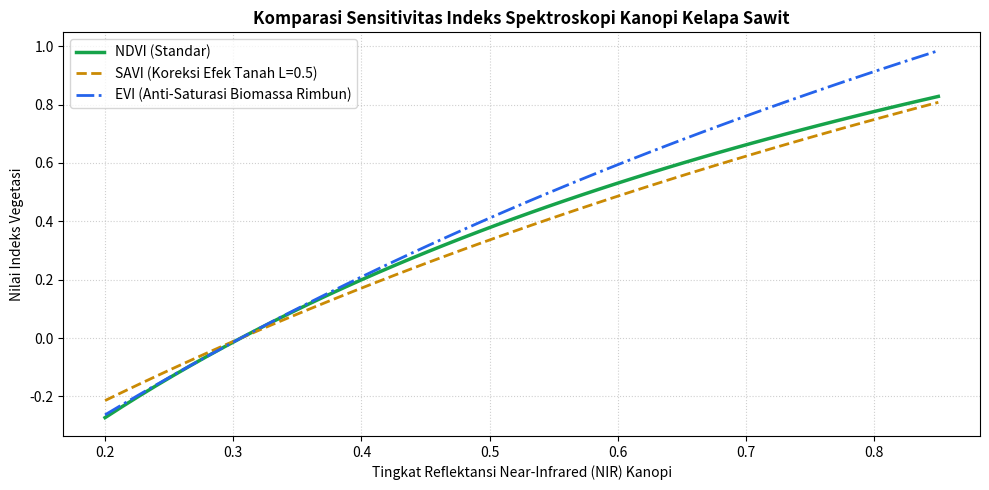

Reproduce this figure in Python.
import dis
import functools
import math
import sys
import time
from typing import Any, Callable, Dict, List, Optional, Tuple
import matplotlib.pyplot as plt
import numpy as np

print(f"Versi Python: {sys.version}")
print("Status: Lingkungan komputasi siap untuk praktikum fungsi dan modularisasi.")


# Demonstrasi 1: Positional-Only Parameters (PEP 570)
# Menggunakan tanda '/' untuk menandai parameter yang DILARANG menggunakan nama kata kunci
def hitung_rasio_mesokarp(berat_mesokarp: float, berat_tandan: float, /) -> float:
    """Menghitung persentase daging buah (mesokarp) sawit terhadap berat tandan fisik."""
    return (berat_mesokarp / berat_tandan) * 100.0

# Pemanggilan Benar (Hanya berdasarkan urutan posisi)
rasio_1 = hitung_rasio_mesokarp(14.5, 25.0)
print(f"Rasio Mesokarp Normal: {rasio_1:.2f}%")

# Uji Coba Pelanggaran Sintaksis
try:
    # Memanggil dengan nama kata kunci akan memicu TypeError secara sengaja
    hitung_rasio_mesokarp(berat_mesokarp=14.5, berat_tandan=25.0)
except TypeError as e:
    print(f"Tertangkap TypeError (Desain API Terlindungi): {e}")


# Demonstrasi 2: Keyword-Only Parameters (PEP 3102)
# Menggunakan tanda '*' untuk menandai parameter konfigurasi yang WAJIB menyertakan nama
def konfigurasi_inferensi_drone(nama_model: str, *, resolusi_cm: float = 2.5, ambang_deteksi: float = 0.75, simpan_geotiff: bool = True) -> Dict[str, Any]:
    """Menetapkan konfigurasi inspeksi kanopi tanpa risiko tertukar parameter boolean."""
    return {
        "model": nama_model,
        "gsd_cm": resolusi_cm,
        "threshold": ambang_deteksi,
        "geotiff": simpan_geotiff
    }

# Pemanggilan Benar: Parameter wajib disebut namanya
konfigurasi = konfigurasi_inferensi_drone("YOLOv8-Sawit", resolusi_cm=3.0, ambang_deteksi=0.80, simpan_geotiff=True)
print("Konfigurasi Eksekusi Drone:")
for k, v in konfigurasi.items():
    print(f"  {k:<15}: {v}")


# Demonstrasi 3: Variadic Arguments (*args & **kwargs)
def agregasi_panen_multi_afdeling(*tonase_truk: float, kode_pks: str = "PKS-01", **metadata_tambahan: Any) -> Dict[str, Any]:
    """Menerima deret bobot truk fleksibel (*args) dan atribut operasional dinamis (**kwargs)."""
    total_bobot = sum(tonase_truk)
    rata_rata = total_bobot / len(tonase_truk) if tonase_truk else 0.0
    return {
        "pks": kode_pks,
        "jumlah_truk": len(tonase_truk),
        "total_ton": round(total_bobot, 2),
        "rata_ton_per_truk": round(rata_rata, 2),
        "atribut_sistem": metadata_tambahan
    }

laporan_afdeling = agregasi_panen_multi_afdeling(
    7.5, 8.2, 6.9, 9.1, 7.8,
    kode_pks="PKS-INSTIPER-01",
    mandor="Budi Santoso",
    shift="Pagi",
    kondisi_jalan="Kering"
)
print("Laporan Agregasi Panen:")
for k, v in laporan_afdeling.items():
    print(f"  {k:<20}: {v}")


# Demonstrasi Resolusi Simbol CPython dan Bytecode Disassembly
konstanta_global_pks = 42.0

def fungsi_audit_lokal(nilai_sensor: float):
    # 'nilai_sensor' dialokasikan pada tabel array lokal (LOAD_FAST)
    # 'konstanta_global_pks' dicari pada tabel modul global (LOAD_GLOBAL)
    hasil = nilai_sensor + konstanta_global_pks
    return hasil

print("Disassembly Bytecode CPython untuk fungsi_audit_lokal:")
print("-" * 50)
dis.dis(fungsi_audit_lokal)


# Demonstrasi Perbedaan 'global' vs 'nonlocal'
def simulator_stasiun_pompa():
    volume_terpompa_liter = 0.0  # Enclosing scope

    def aktifkan_aliran(durasi_menit: float, debit_lpm: float = 50.0) -> float:
        nonlocal volume_terpompa_liter  # Mengikat variabel ke enclosing scope
        penambahan = durasi_menit * debit_lpm
        volume_terpompa_liter += penambahan
        return volume_terpompa_liter

    return aktifkan_aliran

pompa_blok_a = simulator_stasiun_pompa()
print(f"Siklus 1 (10 menit) : {pompa_blok_a(10.0)} liter terpompa")
print(f"Siklus 2 (15 menit) : {pompa_blok_a(15.0)} liter terpompa")
print(f"Siklus 3 (5 menit)  : {pompa_blok_a(5.0)} liter terpompa")


# Pembangunan Dekorator Audit Waktu Komputasi (Benchmarking Decorator)
def audit_latensi(func: Callable[..., Any]) -> Callable[..., Any]:
    """Dekorator berstandar industri dengan preservasi metadata via @functools.wraps."""
    @functools.wraps(func)
    def wrapper(*args: Any, **kwargs: Any) -> Any:
        t_mulai = time.perf_counter()
        hasil = func(*args, **kwargs)
        t_selesai = time.perf_counter()
        durasi_us = (t_selesai - t_mulai) * 1_000_000.0
        print(f"[AUDIT PERFORMA] '{func.__name__}' dieksekusi dalam {durasi_us:.2f} mikrodetik")
        return hasil
    return wrapper

# Dekorator Pemeriksa Validitas Domain Fisika Reflektansi [0.0, 1.0]
def validasi_pantulan_optik(func: Callable[..., float]) -> Callable[..., float]:
    @functools.wraps(func)
    def wrapper(*args: Any, **kwargs: Any) -> float:
        for i, val in enumerate(args):
            if isinstance(val, (int, float)) and not (0.0 <= val <= 1.0):
                raise ValueError(f"Anomali Fisika: Argumen #{i} bernilai {val} di luar batas optik [0.0, 1.0]")
        for k, val in kwargs.items():
            if isinstance(val, (int, float)) and not (0.0 <= val <= 1.0):
                raise ValueError(f"Anomali Fisika: Parameter '{k}' bernilai {val} di luar batas optik [0.0, 1.0]")
        return func(*args, **kwargs)
    return wrapper

@audit_latensi
@validasi_pantulan_optik
def hitung_ndvi_terdekorasi(nir: float, red: float, /) -> float:
    """Menghitung NDVI ternormalisasi kanopi sawit."""
    penyebut = nir + red
    return (nir - red) / penyebut if penyebut > 1e-6 else 0.0

# Uji coba fungsi terdekorasi
nilai_ndvi = hitung_ndvi_terdekorasi(0.82, 0.18)
print(f"Hasil Kalkulasi NDVI: {nilai_ndvi:.4f}")
print(f"Nama Asli Fungsi     : {hitung_ndvi_terdekorasi.__name__} (Terpelihara berkat @functools.wraps)")
print(f"Docstring Asli       : {hitung_ndvi_terdekorasi.__doc__}")


# Implementasi Tiga Indeks Spektral Pertanian Presisi
def hitung_savi(nir: float, red: float, /, *, faktor_l: float = 0.5) -> float:
    """Menghitung Soil-Adjusted Vegetation Index (SAVI).
    Formula: SAVI = ((NIR - RED) / (NIR + RED + L)) * (1 + L)
    """
    penyebut = nir + red + faktor_l
    if math.isclose(penyebut, 0.0, abs_tol=1e-6):
        return 0.0
    return ((nir - red) / penyebut) * (1.0 + faktor_l)

def hitung_evi_lengkap(nir: float, red: float, blue: float, /, *, g: float = 2.5, c1: float = 6.0, c2: float = 7.5, l: float = 1.0) -> float:
    """Menghitung Enhanced Vegetation Index (EVI).
    Formula: EVI = G * ((NIR - RED) / (NIR + C1*RED - C2*BLUE + L))
    """
    penyebut = nir + (c1 * red) - (c2 * blue) + l
    if math.isclose(penyebut, 0.0, abs_tol=1e-6):
        return 0.0
    return g * ((nir - red) / penyebut)

# Simulasi Profil Spektroskopi Pokok Sawit dari Fase Meranggas hingga Kanopi Rimbun
deret_nir = np.linspace(0.20, 0.85, 50)
deret_red = np.linspace(0.35, 0.08, 50)
deret_blue = np.linspace(0.25, 0.05, 50)

list_ndvi = [hitung_ndvi_terdekorasi(n, r) for n, r in zip(deret_nir, deret_red)]
list_savi = [hitung_savi(n, r, faktor_l=0.5) for n, r in zip(deret_nir, deret_red)]
list_evi = [hitung_evi_lengkap(n, r, b, g=2.5, c1=6.0, c2=7.5, l=1.0) for n, r, b in zip(deret_nir, deret_red, deret_blue)]

# Visualisasi Komparasi Respon Spektral Kanopi Sawit
plt.figure(figsize=(10, 5))
plt.plot(deret_nir, list_ndvi, label="NDVI (Standar)", color="#16a34a", linewidth=2.5)
plt.plot(deret_nir, list_savi, label="SAVI (Koreksi Efek Tanah L=0.5)", color="#ca8a04", linewidth=2.0, linestyle="--")
plt.plot(deret_nir, list_evi, label="EVI (Anti-Saturasi Biomassa Rimbun)", color="#2563eb", linewidth=2.0, linestyle="-.")

plt.title("Komparasi Sensitivitas Indeks Spektroskopi Kanopi Kelapa Sawit", fontsize=12, fontweight="bold")
plt.xlabel("Tingkat Reflektansi Near-Infrared (NIR) Kanopi", fontsize=10)
plt.ylabel("Nilai Indeks Vegetasi", fontsize=10)
plt.grid(True, linestyle=":", alpha=0.6)
plt.legend(loc="upper left", frameon=True)
plt.tight_layout()
plt.show()


def hitung_kebutuhan_pupuk(
    luas_hektar: float,
    /,
    *,
    dosis_urea: float = 2.0,
    dosis_tsp: float = 1.5,
    dosis_mop: float = 1.75
) -> Dict[str, float]:
    """Menghitung total tonase pupuk yang dibutuhkan kebun sawit.
    
    Args:
        luas_hektar: Luas petak lahan kebun (Positional-Only, satuan ha).
        dosis_urea: Rekomendasi dosis Urea (Keyword-Only, kuintal/ha).
        dosis_tsp: Rekomendasi dosis TSP (Keyword-Only, kuintal/ha).
        dosis_mop: Rekomendasi dosis MOP (Keyword-Only, kuintal/ha).
        
    Returns:
        Dict[str, float]: Alokasi kebutuhan pupuk dalam satuan ton.
    """
    # Konversi: (dosis kuintal/ha * luas_ha) / 10 = ton
    ton_urea = (dosis_urea * luas_hektar) / 10.0
    ton_tsp = (dosis_tsp * luas_hektar) / 10.0
    ton_mop = (dosis_mop * luas_hektar) / 10.0
    
    return {
        "luas_ha": luas_hektar,
        "kebutuhan_urea_ton": round(ton_urea, 2),
        "kebutuhan_tsp_ton": round(ton_tsp, 2),
        "kebutuhan_mop_ton": round(ton_mop, 2),
        "total_pupuk_ton": round(ton_urea + ton_tsp + ton_mop, 2)
    }

# Uji Coba Tantangan 1
kebutuhan_blok_a = hitung_kebutuhan_pupuk(120.0, dosis_urea=2.2, dosis_tsp=1.4, dosis_mop=1.8)
print("HASIL KALKULASI TANTANGAN 1:")
for k, v in kebutuhan_blok_a.items():
    print(f"  {k:<22}: {v}")


def ciptakan_pelacak_suhu(ukuran_jendela: int = 5) -> Callable[[float], float]:
    """Pabrik fungsi berbasis closure untuk menghitung moving average telemetri suhu.
    
    Args:
        ukuran_jendela: Batas kapasitas riwayat sampel pembacaan sensor.
        
    Returns:
        Callable[[float], float]: Fungsi akumulator filter derau dinamis.
    """
    riwayat_suhu: List[float] = []  # Enclosing scope

    def perbarui_suhu(bacaan_baru: float) -> float:
        nonlocal riwayat_suhu
        riwayat_suhu.append(bacaan_baru)
        # Pertahankan ukuran jendela maksimum
        if len(riwayat_suhu) > ukuran_jendela:
            riwayat_suhu.pop(0)
            
        rata_rata = sum(riwayat_suhu) / len(riwayat_suhu)
        return round(rata_rata, 2)

    return perbarui_suhu

# Uji Coba Tantangan 2
pelacak_greenhouse = ciptakan_pelacak_suhu(ukuran_jendela=4)
aliran_suhu_raw = [28.5, 29.0, 31.5, 33.0, 35.0, 34.2, 33.8]

print("HASIL FILTER MOVING AVERAGE TANTANGAN 2:")
print("-" * 55)
for i, suhu in enumerate(aliran_suhu_raw, start=1):
    suhu_halus = pelacak_greenhouse(suhu)
    print(f"Waktu T+{i:02d} | Suhu Sensor Raw: {suhu:4.1f}°C -> Moving Avg (W=4): {suhu_halus:4.2f}°C")


def validasi_vektor_spektral(panjang_wajib: int = 4):
    """Pabrik dekorator untuk memastikan panjang dan integritas numerik vektor pita drone."""
    def dekorator(func: Callable[..., float]) -> Callable[..., float]:
        @functools.wraps(func)
        def wrapper(*args: Any, **kwargs: Any) -> float:
            if not args:
                raise ValueError("Fungsi memerlukan setidaknya satu argumen posisional berupa vektor!")
            vektor = args[0]
            if not isinstance(vektor, list) or len(vektor) != panjang_wajib:
                raise ValueError(f"Integritas Data Gagal: Vektor harus berupa list dengan panjang tepat {panjang_wajib}")
            for elem in vektor:
                if math.isnan(elem) or math.isinf(elem):
                    raise ValueError(f"Anomali Numerik: Ditemukan nilai korup (NaN/Inf) dalam vektor {vektor}")
            return func(*args, **kwargs)
        return wrapper
    return dekorator

def fallback_pada_eksepsi(nilai_default: float = 0.0):
    """Dekorator pengaman eksepsi untuk menjamin sistem AI tidak lumpuh akibat anomali data."""
    def dekorator(func: Callable[..., float]) -> Callable[..., float]:
        @functools.wraps(func)
        def wrapper(*args: Any, **kwargs: Any) -> float:
            try:
                return func(*args, **kwargs)
            except Exception as err:
                print(f"[FALLBACK AKTIF] Tertangkap eksepsi: {err}. Mengembalikan nilai aman: {nilai_default}")
                return nilai_default
        return wrapper
    return dekorator

# Menerapkan Kedua Dekorator pada Fungsi Inferensi Klorofil Daun
@fallback_pada_eksepsi(nilai_default=0.0)
@validasi_vektor_spektral(panjang_wajib=4)
def prediksi_indeks_klorofil(vektor_band: List[float], /) -> float:
    """Menghitung estimasi konsentrasi klorofil daun sawit (SPAD index)."""
    # Model empiris: 45.2 * (NIR / Red) + 12.1 * (RedEdge / Green)
    nir, rededge, red, green = vektor_band[0], vektor_band[1], vektor_band[2], vektor_band[3]
    return 45.2 * (nir / red) + 12.1 * (rededge / green)

# Kasus 1: Vektor Normal (Panjang 4, Angka Valid)
vektor_valid = [0.82, 0.54, 0.15, 0.22]
hasil_1 = prediksi_indeks_klorofil(vektor_valid)
print(f"Uji 1 (Normal)   -> Estimasi Indeks Klorofil: {hasil_1:.2f} SPAD")

# Kasus 2: Vektor Korup (Panjang 3) -> Memicu Fallback Dekorator
vektor_pendek = [0.82, 0.54, 0.15]
hasil_2 = prediksi_indeks_klorofil(vektor_pendek)
print(f"Uji 2 (Pendek)   -> Output: {hasil_2}")

# Kasus 3: Vektor Korup Mengandung NaN -> Memicu Fallback Dekorator
vektor_nan = [0.82, float('nan'), 0.15, 0.22]
hasil_3 = prediksi_indeks_klorofil(vektor_nan)
print(f"Uji 3 (Ada NaN)  -> Output: {hasil_3}")
